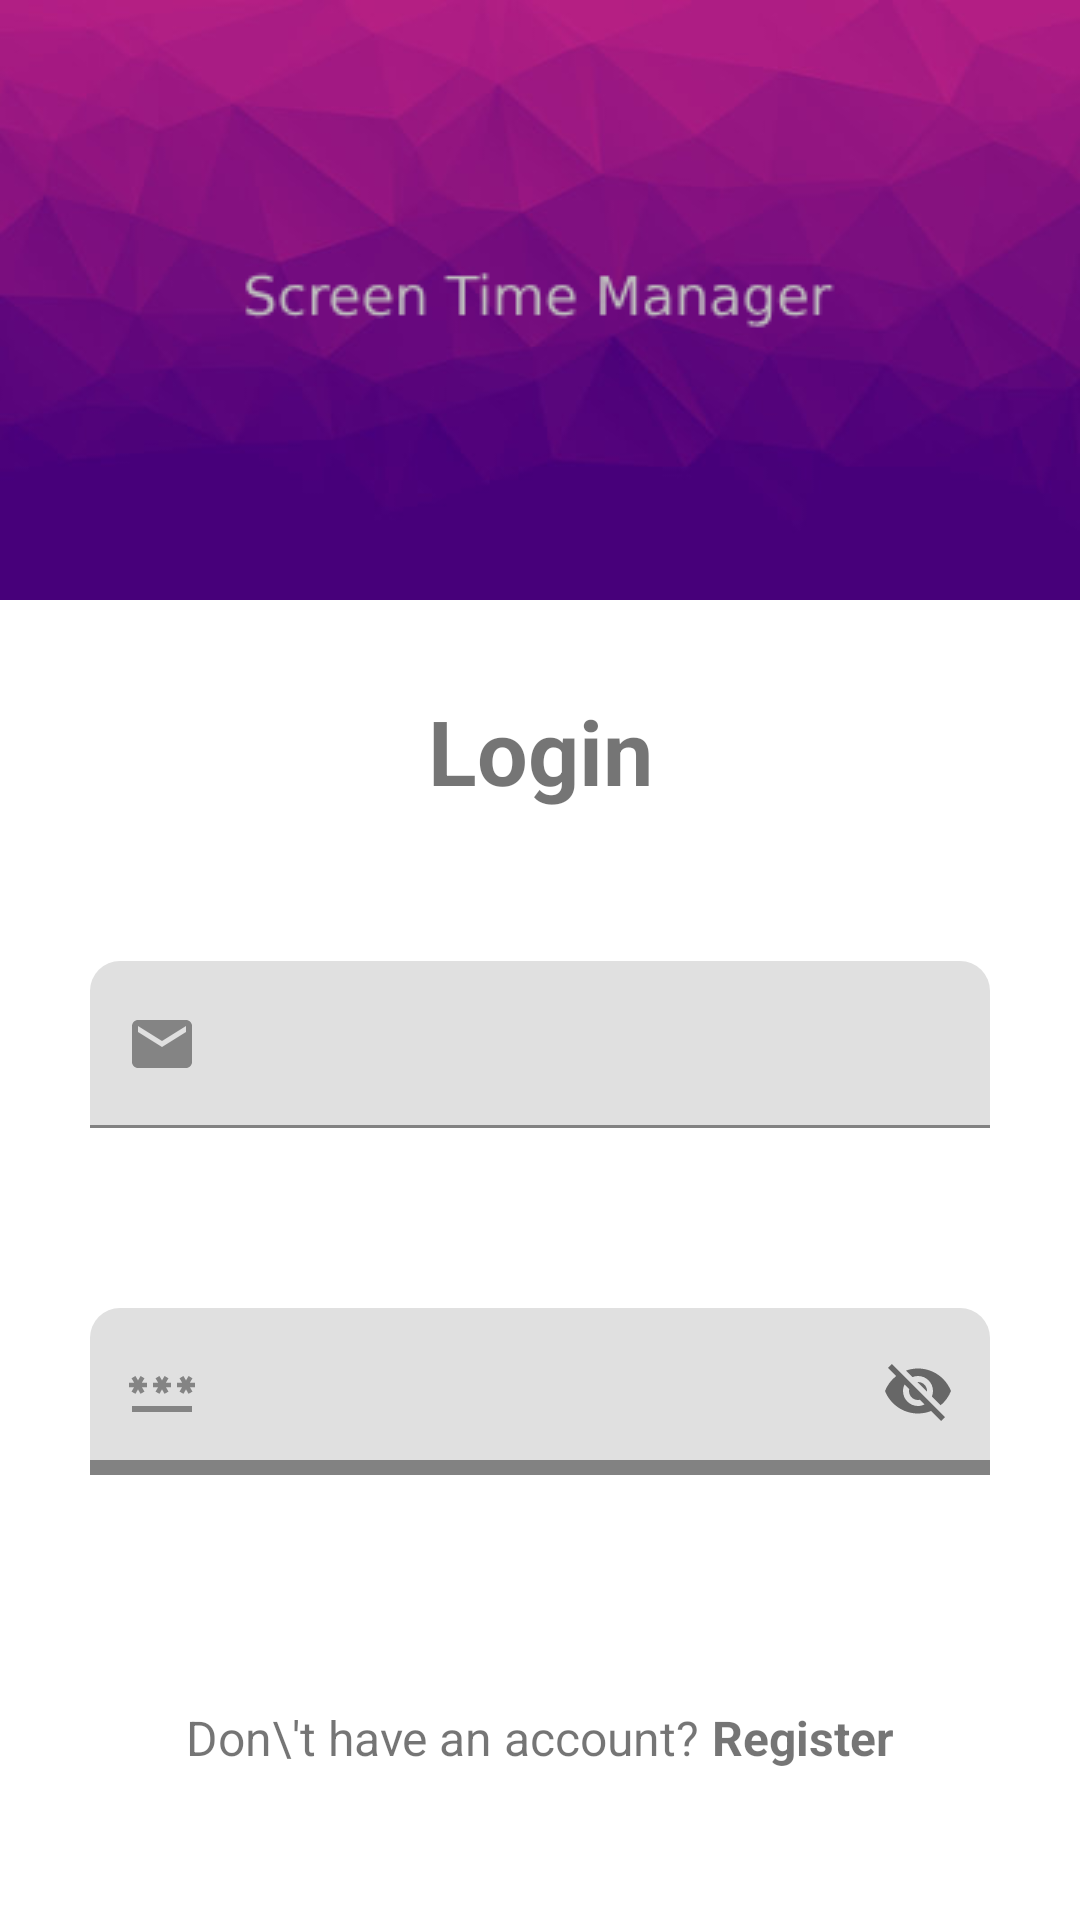

Produce the Android XML layout that renders to this screen, including the resource entries it uses.
<!-- AndroidManifest.xml: application theme Theme.Screentimemanager -->
<!-- res/layout/fragment_login.xml -->
<?xml version="1.0" encoding="utf-8"?>
<RelativeLayout xmlns:android="http://schemas.android.com/apk/res/android"
xmlns:app="http://schemas.android.com/apk/res-auto"
xmlns:tools="http://schemas.android.com/tools"
android:layout_width="match_parent"
android:layout_height="match_parent"
    android:id="@+id/login_fragment"
    tools:context=".ui.authentication.LoginFragment">
<FrameLayout
    android:id="@+id/login_banner_layout"
    android:layout_width="match_parent"
    android:layout_height="200dp">
    <ImageView
        android:layout_width="wrap_content"
        android:layout_height="wrap_content"
        android:scaleType="fitXY"
        android:src="@drawable/login_background_header"/>
    <ImageView
        android:layout_width="wrap_content"
        android:layout_height="wrap_content"
        android:layout_gravity="center"
        android:scaleType="fitCenter"
        android:src="@drawable/login_app_name_banner"/>
</FrameLayout>
<LinearLayout
    android:id="@+id/login_form_container"
    android:layout_marginTop="30dp"
    android:layout_below="@id/login_banner_layout"
    android:layout_width="match_parent"
    android:layout_height="wrap_content"
    android:orientation="vertical">

    <TextView
        android:layout_width="match_parent"
        android:layout_height="wrap_content"
        android:textStyle="bold"
        android:textAlignment="center"
        android:textSize="30dp"
        android:layout_marginBottom="20dp"
        android:text="Login"/>

    <com.google.android.material.textfield.TextInputLayout
        android:layout_margin="30dp"
        android:layout_height="wrap_content"
        android:layout_width="match_parent"
        app:boxCornerRadiusTopEnd="10dp"
        app:boxCornerRadiusTopStart="10dp"
        app:startIconDrawable="@drawable/baseline_email_24"
        app:startIconContentDescription="Email">>

        <com.google.android.material.textfield.TextInputEditText
            android:layout_width="match_parent"
            android:layout_height="wrap_content" />

    </com.google.android.material.textfield.TextInputLayout>

    <com.google.android.material.textfield.TextInputLayout
        android:layout_margin="30dp"
        android:layout_height="wrap_content"
        android:layout_width="match_parent"
        app:boxStrokeColor="@color/purple_200"
        app:boxStrokeWidth="5dp"
        app:boxCornerRadiusTopEnd="10dp"
        app:boxCornerRadiusTopStart="10dp"
        app:startIconDrawable="@drawable/baseline_password_24"
        app:passwordToggleEnabled="true"
        app:startIconContentDescription="Password">>

        <com.google.android.material.textfield.TextInputEditText
            android:layout_width="match_parent"
            android:layout_height="wrap_content" />

    </com.google.android.material.textfield.TextInputLayout>
</LinearLayout>
<LinearLayout
    android:layout_marginTop="30dp"
    android:gravity="center"
    android:layout_below="@id/login_form_container"
    android:layout_width="match_parent"
    android:layout_height="wrap_content"
    android:orientation="horizontal">
    <Button
        android:layout_width="wrap_content"
        android:layout_height="wrap_content"
        app:icon="@drawable/baseline_login_24"
        style="@style/Widget.MaterialComponents.Button.Icon"
        android:text="Log In"/>
</LinearLayout>
<LinearLayout
    android:layout_alignParentBottom="true"
    android:layout_marginBottom="50dp"
    android:layout_width="match_parent"
    android:layout_height="wrap_content"
    android:orientation="horizontal"
    android:gravity="center">
    <TextView
        android:textSize="16dp"
        android:layout_width="wrap_content"
        android:layout_height="wrap_content"
        android:text="Don\'t have an account? "/>
    <TextView
        android:id="@+id/register_button_text"
        android:textSize="16dp"
        android:layout_width="wrap_content"
        android:layout_height="wrap_content"
        android:textStyle="bold"
        android:text="Register"/>
</LinearLayout>
</RelativeLayout>
<!-- resources referenced by this layout -->
<resources>
  <color name="purple_200">#88d996</color>
  <!-- drawable baseline_email_24 (drawable) -->
  <vector android:alpha="0.76" android:height="24dp"
      android:tint="@color/app_green_one" android:viewportHeight="24"
      android:viewportWidth="24" android:width="24dp" xmlns:android="http://schemas.android.com/apk/res/android">
      <path android:fillColor="@android:color/white" android:pathData="M20,4L4,4c-1.1,0 -1.99,0.9 -1.99,2L2,18c0,1.1 0.9,2 2,2h16c1.1,0 2,-0.9 2,-2L22,6c0,-1.1 -0.9,-2 -2,-2zM20,8l-8,5 -8,-5L4,6l8,5 8,-5v2z"/>
  </vector>
  <!-- drawable baseline_login_24 (drawable) -->
  <vector android:alpha="0.76" android:autoMirrored="true"
      android:height="24dp" android:tint="@color/app_green_one"
      android:viewportHeight="24" android:viewportWidth="24"
      android:width="24dp" xmlns:android="http://schemas.android.com/apk/res/android">
      <path android:fillColor="@android:color/white" android:pathData="M11,7L9.6,8.4l2.6,2.6H2v2h10.2l-2.6,2.6L11,17l5,-5L11,7zM20,19h-8v2h8c1.1,0 2,-0.9 2,-2V5c0,-1.1 -0.9,-2 -2,-2h-8v2h8V19z"/>
  </vector>
  <!-- drawable baseline_password_24 (drawable) -->
  <vector android:alpha="0.76" android:height="24dp"
      android:tint="@color/app_green_one" android:viewportHeight="24"
      android:viewportWidth="24" android:width="24dp" xmlns:android="http://schemas.android.com/apk/res/android">
      <path android:fillColor="@android:color/white" android:pathData="M2,17h20v2H2V17zM3.15,12.95L4,11.47l0.85,1.48l1.3,-0.75L5.3,10.72H7v-1.5H5.3l0.85,-1.47L4.85,7L4,8.47L3.15,7l-1.3,0.75L2.7,9.22H1v1.5h1.7L1.85,12.2L3.15,12.95zM9.85,12.2l1.3,0.75L12,11.47l0.85,1.48l1.3,-0.75l-0.85,-1.48H15v-1.5h-1.7l0.85,-1.47L12.85,7L12,8.47L11.15,7l-1.3,0.75l0.85,1.47H9v1.5h1.7L9.85,12.2zM23,9.22h-1.7l0.85,-1.47L20.85,7L20,8.47L19.15,7l-1.3,0.75l0.85,1.47H17v1.5h1.7l-0.85,1.48l1.3,0.75L20,11.47l0.85,1.48l1.3,-0.75l-0.85,-1.48H23V9.22z"/>
  </vector>
  <!-- drawable login_app_name_banner: png bitmap (drawable, 2418 bytes) -->
  <!-- drawable login_background_header: jpg bitmap (drawable, 14038 bytes) -->
  <style name="Theme.Screentimemanager" parent="Theme.MaterialComponents.Light.DarkActionBar">
          
          <item name="colorPrimary">@color/purple_500</item>
          <item name="colorPrimaryVariant">@color/purple_700</item>
          <item name="colorOnPrimary">@color/white</item>
          
          <item name="colorSecondary">@color/teal_200</item>
          <item name="colorSecondaryVariant">@color/teal_700</item>
          <item name="colorOnSecondary">@color/black</item>
          
          <item name="android:statusBarColor">?attr/colorPrimaryVariant</item>
          
      </style>
  <color name="app_green_one">#88d996</color>
  <color name="purple_500">#88d996</color>
  <color name="purple_700">#88d996</color>
  <color name="white">#FFFFFFFF</color>
  <color name="teal_200">#FF03DAC5</color>
  <color name="teal_700">#FF018786</color>
  <color name="black">#FF000000</color>
</resources>
